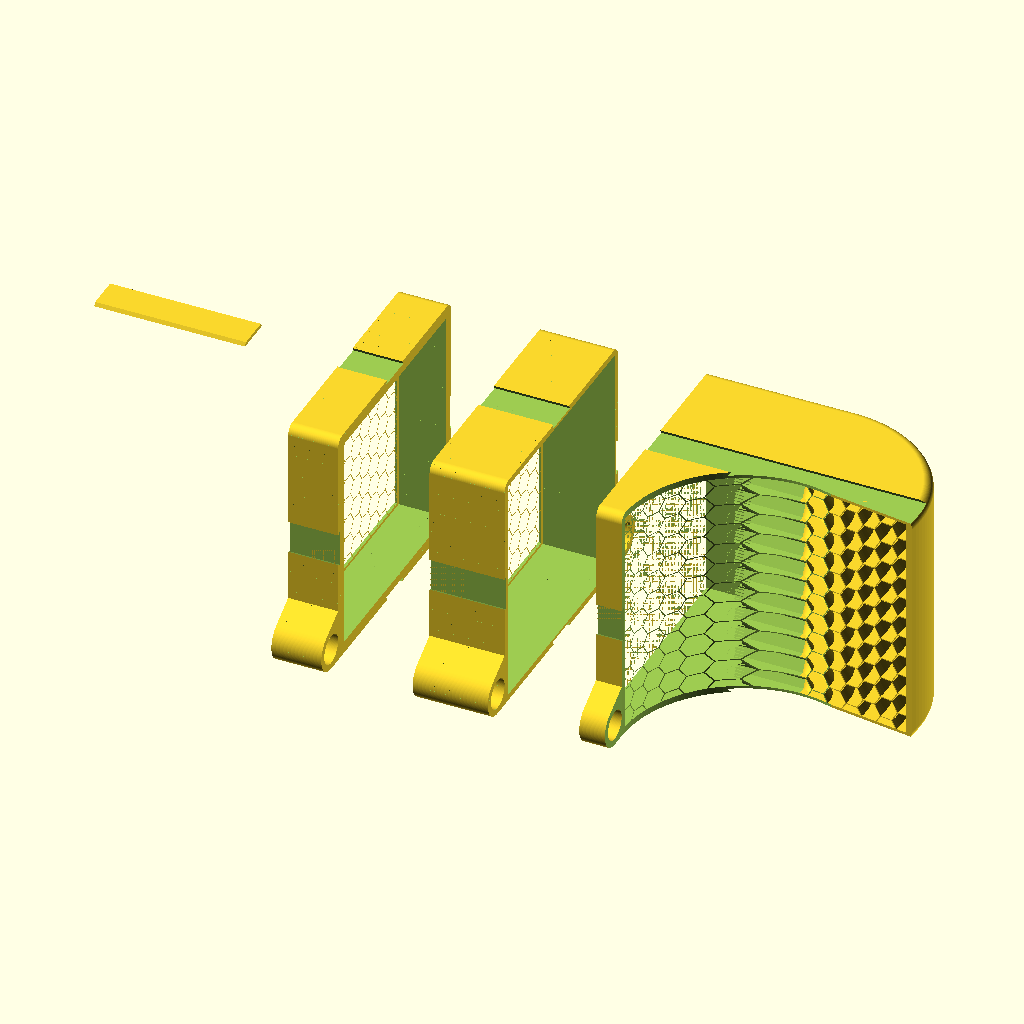
Cell 1: the model at its default parameters.
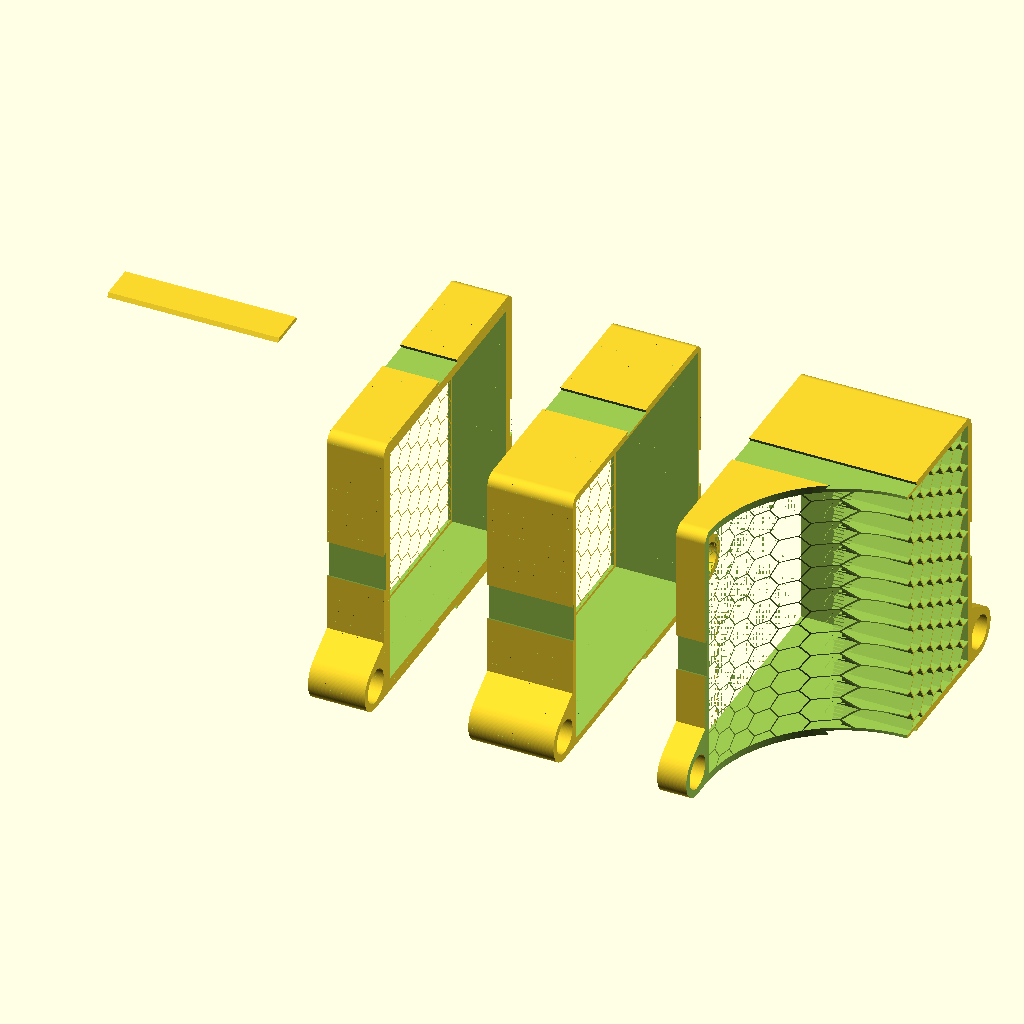
Cell 2: the same model with swoop_angle = 0.
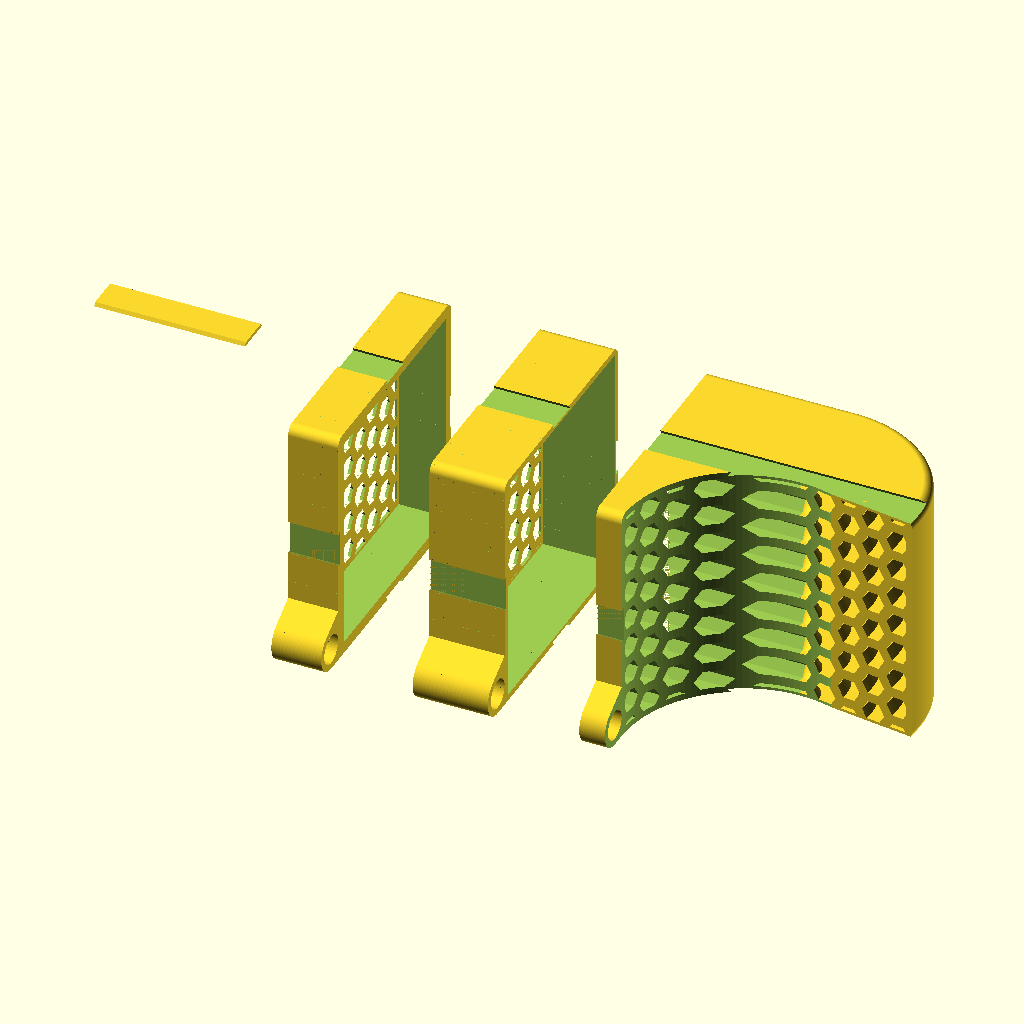
Cell 3: retaining_hex_edge_width = 5 (everything else at default).
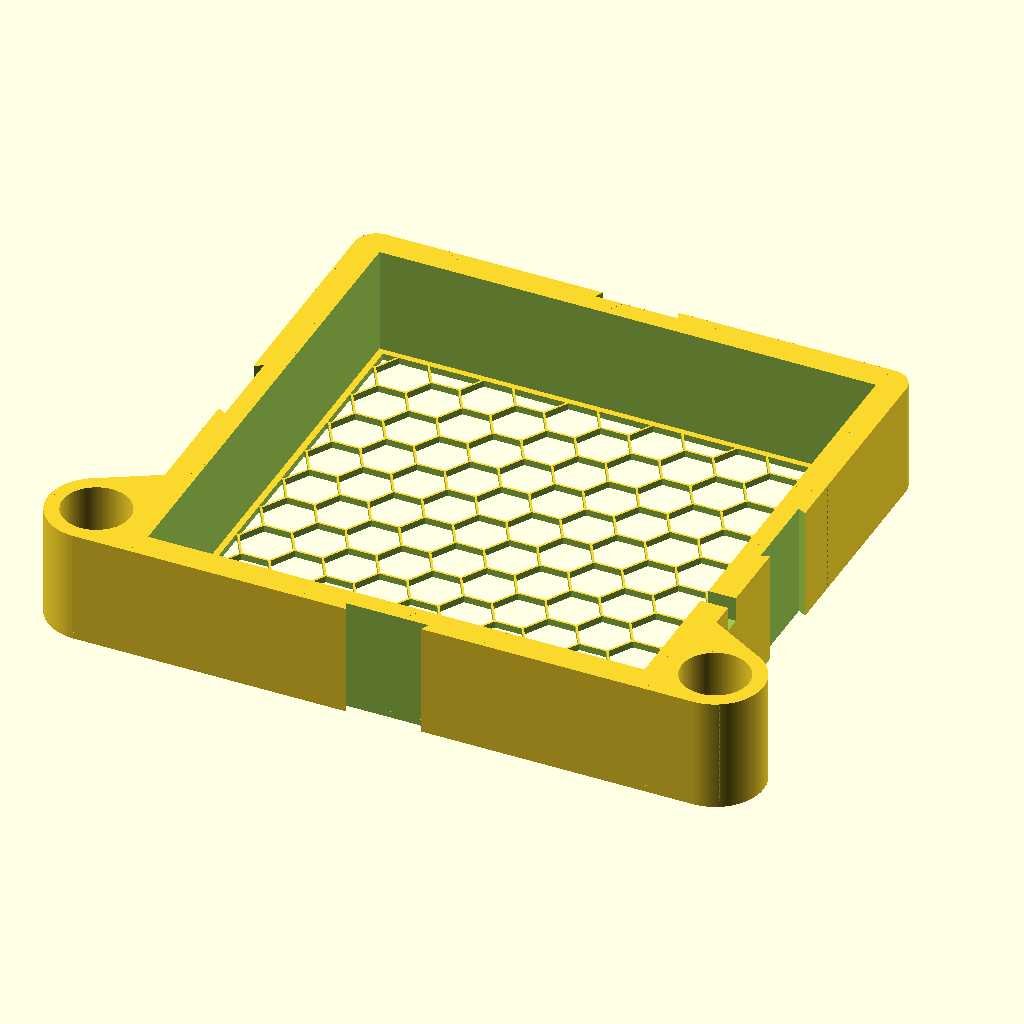
Cell 4 — render set to "fan-slice", the other parameters unchanged.
The same orthographic view direction (rotation 55°, 0°, 25°; colour scheme Cornfield) for every cell, with the view re-fitted per cell, so scale and position can differ between cells.
The OpenSCAD source (src/fan-filter-stack.scad):
//= === === === === === === === === === === === === === === === === === === ===
// OpenSCAD setup:
//   - Edit > Preferences > Features> [x] manifold
//   - Design > [x] Automatic Reload and Preview 
//   - Window > [ ] Hide Customizer (so it visible in the right sidebar)
//   - In customizer: 
//     - [x] Automatic Preview
//     - (dropdown) Description Only
// VS Code setup:
//  - Add extension: leathong.openscad-language-support
//= === === === === === === === === === === === === === === === === === === ===

// General nomenclature, outside of any active rotations:
// * x - Left and right are the negative and positive x-axis, respectively.
// * y - Front and back are the negative and positive y-axis, respectively.
// * z - Bottom and Top are the positive and negative z-axis, respectively.
// * x - "Width" is the measurement between left and right, and is along the x-axis.
// * y - "Depth" is the measurement between front and back, and is along the y-axis.
// * z - "Height" is the measurement between bottom and top, and is along the z-axis.
//
// *Describe* objects as they are oriented in the final assembly, not as they are
//   oriented for printing (following the above nomenclature).
// *Render* objects as they are oriented for printing, not as they are oriented
//   in the final assembly (swapping the y and z values at render time). 
// heal, fan, heal


// Customizer

/*[Render]*/
render="all-selected"; // [all-selected: Render all selected slices, fan-slice: Fan slice, filter-box: Filter box, swoop: Swoop slice, dovetail: Dovetail clip]

// Include Fan Slice
include_fan_slice = true;
// Include Box Filter Slice
include_box_filter_slice = true;
// Include Fine Dust Filter Slice
include_fine_dust_filter_slice = true;
// Include Swoop Slice
include_swoop_slice = true;

/*[Fan Slice]*/
// Width (x) of the fan slice
fan_width = 119.6;
// Depth (y) of the fan slice
fan_depth = 25.7;
// Height (z) of the fan slice
fan_height = 119.6;
// Include wireing channel
include_wiring_channel = true;
// Fan slice has retaining wall
fan_has_retaining_wall = true;
// Fan slice has retaining lip
fan_has_retaining_lip = true;

/*[Box Filter Slice]*/
// Width (x) of the box filter slice
box_filter_width = 125.9;
// Depth (y) of the box filter slice
box_filter_depth = 39.5;
// Height (z) of the box filter slice
box_filter_height = 125.9;
// Box filter slice has retaining wall
box_filter_has_retaining_wall = true;
// Box filter slice has retaining lip
box_filter_has_retaining_lip = true;

/*[Swoop Slice]*/
// Depth (y) of the swoop slice, not including the swoop itself
swoop_depth = 80.5;
// Swoop angle, in degrees
swoop_angle = 98; // [0:180] The angle of the swoop, in degrees. This is the angle of the swoop from the front to the back, not the angle of the swoop from the top to the bottom.

/*[Outer Walls]*/
// Minimum wall thinckness
outer_wall_minimum = 3.5;
// Corner radius (r)
outer_wall_corner_radius = 5.2;

/*[Common Features]*/
// Retaining wall/lip depth (y)
retaining_depth = 1.6;
// Retaining hex "radius" (r)
retaining_hex_radius = 6.5;
// retaining hex edge width
retaining_hex_edge_width = 0.1; // [0.1:0.1:5]
// retaining lip inset
retaining_lip_inset = 1.5;
// Include feet
include_feet = true; // [true: Include the feet, false: Exclude the feet]
// Feet inside radius (r)
feet_inside_radius = 8.1;

/*[Dovetail]*/
// Include dovetail
include_dovetail = true;
// Dovetail width
dovetail_width = 20.0;
// Dovetail depth
dovetail_depth = 2.0;

/*[Hidden]*/
large_cutout_length = 200;
$fn = 128;
_sqrt2 = sqrt(2);
slop = 0.01; // Small offset to avoid z-fighting

//= === === === === === === === === === === === === === === === === === === ===
// Main

main();

module main() {
    if (render == "all-selected") {
        render_all_selected();
    } else if (render == "fan-slice") {
        fan_slice();
    } else if (render == "filter-box") {
        box_filter_slice();
    } else if (render == "swoop") {
        swoop_slice();
    } else if (render == "dovetail") {
        dovetail_clip();
    }
}

module render_all_selected() {
    interspace = 50; // Space between slices
    dimensions = loaf_dimensions();
    translate([0, 0, dimensions[2] / 2])
    rotate([90, 0, 90])
    {
        if (include_fan_slice)
            fan_slice();

        if (include_box_filter_slice)
            translate([0, 0, 0
                + (include_fan_slice ? interspace + fan_depth + (fan_has_retaining_wall ? retaining_depth : 0) : 0)])
            box_filter_slice();

        if (include_swoop_slice)
            translate([0, 0, 0
                + (include_fan_slice ? interspace + fan_depth + (fan_has_retaining_wall ? retaining_depth : 0) : 0)
                + (include_box_filter_slice ? interspace + box_filter_depth + (box_filter_has_retaining_wall ? retaining_depth : 0) : 0)])
            swoop_slice();
    }

    if (include_dovetail) {
        dovetail_length = dovetail_clip_length();
        translate([-dovetail_length / 2 - interspace, 0, dimensions[2]])
        rotate([0, 0, 90])
        dovetail_clip();
    }
}

module fan_slice() {
    thickness = fan_depth + ((fan_has_retaining_wall || fan_has_retaining_lip) ? retaining_depth : 0);
    active_space = [fan_width, fan_height];

    difference() {
        slice_with_void(thickness, active_space);
        if (include_wiring_channel) {
            translate([0, -fan_height / 2 + 29, thickness - 6 + slop])
                cube([fan_width, 4, 6]);
        }
    }
    if (fan_has_retaining_wall)
        retaining_wall();
    if (fan_has_retaining_lip)
        retaining_lip(active_space);
}

module box_filter_slice() {
    thickness = box_filter_depth + ((box_filter_has_retaining_wall || box_filter_has_retaining_lip) ? retaining_depth : 0);
    active_space = [box_filter_width, box_filter_height];

    slice_with_void(thickness, active_space);
    if (box_filter_has_retaining_wall)
        retaining_wall();
    if (box_filter_has_retaining_lip)
        retaining_lip(active_space);
}

module swoop_slice() {
    thickness = swoop_depth;
    //active_space = [large_cutout_length, 0];

    dimensions = loaf_dimensions();
    // Note that we XZ becomes XY here, there is no ~~spoon~~ Z yet.
    X = dimensions[0];
    Y = dimensions[2];
    active_space = [X - 2 * outer_wall_minimum, Y - 2 * outer_wall_minimum];

    difference() {
        union() {
            difference() {
                // slice(thickness);
                translate([-active_space.x / 2, -active_space.y / 2, 0]) 
                cube([active_space.x, active_space.y, thickness]);

                linear_extrude(max(thickness, retaining_depth, dimensions[1]) + slop, convexity = 10)
                    hex_grid(retaining_hex_radius, retaining_hex_edge_width, dimensions[0], dimensions[2]);
            }
            slice_with_void(thickness, active_space);

            translate([0, 0, thickness])
            difference() {
                rotate([90, 0, 0])
                {
                    rotate_extrude(angle = swoop_angle, start = 0, convexity = 10)
                    union() {
                        difference() {
                            polygon([
                                [0, -active_space.y / 2],
                                [active_space.x / 2, -active_space.y / 2],
                                [active_space.x / 2, active_space.y / 2],
                                [0, active_space.y / 2]
                            ]);
                            hex_grid(retaining_hex_radius, retaining_hex_edge_width, dimensions[0], dimensions[2]);
                        }
                        difference() {
                            slice_shape_2d();
                            // Remove the inner part of the slice_shape_2d so the hex grid is visible
                            polygon([
                                [-active_space.x / 2, -active_space.y / 2],
                                [active_space.x / 2, -active_space.y / 2],
                                [active_space.x / 2, active_space.y / 2],
                                [-active_space.x / 2, active_space.y / 2]
                            ]);
                            // Remove the left half of the slice_shape_2d
                            translate([-X / 2 + slop, 0, 0])
                                square([X, 2 * Y], center = true);
                        }
                    }
                }
                dovetail_mask(4 * thickness);
            }
        }
        translate([0, X, thickness])
            rotate([90, 0, 0])
            linear_extrude(height = 2 * Y, convexity = 10)
            hull() {
                translate([-X / 2, 0, thickness])
                    circle(r = X / 2);
                translate([-X, 0, thickness])
                    circle(r = X / 2);
            }
    }
}

module dovetail_clip() {
    length = dovetail_clip_length();

    translate([0, length / 2, 0])
        rotate([90, 0, 0])
        linear_extrude(length) 
        dovetail_shape_2d(-0.4);
}

function dovetail_clip_length() = 
    (include_fan_slice ? fan_depth + (fan_has_retaining_wall ? retaining_depth : 0) : 0)
    + (include_box_filter_slice ? box_filter_depth + (box_filter_has_retaining_wall ? retaining_depth : 0) : 0)
    + (include_swoop_slice ? swoop_depth - loaf_dimensions()[0] / 2 : 0);

//= === === === === === === === === === === === === === === === === === === ===
// Common Parts

module retaining_wall() 
{
    dimensions = loaf_dimensions();
    difference() {
        slice(retaining_depth); 
        translate([0, 0, -slop])
            linear_extrude(max(retaining_depth, dimensions[1]) + slop, convexity = 10)
            hex_grid(retaining_hex_radius, retaining_hex_edge_width, dimensions[0], dimensions[2]);
    }
}

module retaining_lip(active_space) {
    dimensions = loaf_dimensions();
    difference() {
        slice(retaining_depth);
        translate([0, 0, -slop])
            linear_extrude(max(retaining_depth, dimensions[1]) + slop, convexity = 10)
            square([active_space[0] - 2 * retaining_lip_inset, active_space[1] - 2 * retaining_lip_inset], center = true);
    }
}

module hex_grid(radius, edge_width, width, height) {
    // No idea where 1.33975 comes, discovered it empirically.
    equivalent_edge_width = max(-1.53975, edge_width - 1.33975);
    total_r = radius + (equivalent_edge_width * 0.5); // The shortest leg
    // A 30-60-90 triangle, where the shortest leg is the total radius.
    // The Longer leg (opposite the 60° angle) is always the shortest leg multiplied by
    // the square root of 3.
    col_spacing = 2 * total_r * sqrt(3);
    row_spacing = 2 * total_r;
    // Used to render the offset hexagons in the same pass
    secondary_row_spacing = total_r * sqrt(3);

    rows = ceil(height / row_spacing) + 1;
    cols = ceil(width / col_spacing) + 1;

    // translate([-(width + radius) / 2 + equivalent_edge_width, -(height + radius) / 2 + equivalent_edge_width / 2, 0])
    for (row = [-rows:rows]) {
        for (col = [-cols:cols]) {
    // for (row = [0:rows-1]) {
    //     for (col = [0:cols-1]) {
            x = col * col_spacing + (col_spacing * 0.5);
            y = row * row_spacing + (row_spacing * 0.5);
            translate([x, y])
                circle(radius, $fn=6);
            translate([x + secondary_row_spacing, y + total_r])
                circle(radius, $fn=6);
        }
    }
}

//= === === === === === === === === === === === === === === === === === === ===
// Basic Shapes

module slice_with_void(thickness, active_space) {
    difference() {
        slice(thickness);
        translate([0, 0, -slop])
            cube([active_space[0], active_space[1], 4 * thickness], center = true);
    }
}

// Untranslated slice of the fan filter stack, such that the ojects XZ plane is
// parallel to the XY plane, and the Y axis is the depth of the slice.
module slice(thickness) {
    difference() {
        union() {
            linear_extrude(thickness, convexity = 10)
                slice_shape_2d();
            if (include_feet)
                linear_extrude(thickness, convexity = 10)
                feet_shape_2d();
        }
        dovetail_mask(thickness);
    }
}

module slice_shape_2d() {
    dimensions = loaf_dimensions();
    // Note that we XZ becomes XY here, there is no ~~spoon~~ Z yet.
    X = dimensions[0];
    Y = dimensions[2];

    corner_inset_offset = [
        X / 2 - outer_wall_corner_radius,
        Y / 2 - outer_wall_corner_radius,
        0
    ];

    hull()
        four_corners(corner_inset_offset)
        circle(outer_wall_corner_radius);
}

module feet_shape_2d() {
    dimensions = loaf_dimensions();
    // Note that we XZ becomes XY here, there is no ~~spoon~~ Z yet.
    X = dimensions[0];
    Y = dimensions[2];

    feet_outside_radius = feet_inside_radius + outer_wall_minimum;
    feet_projection = [
        X / 2 + feet_inside_radius,
        Y / 2 - feet_inside_radius - outer_wall_minimum,
        0
    ];

    difference() {
        hull()
        {
            circle(1);
            translate([-feet_projection.x, -feet_projection.y, 0])
                circle(feet_outside_radius);
            translate([feet_projection.x, -feet_projection.y, 0])
                circle(feet_outside_radius);
        }
        translate([-feet_projection.x, -feet_projection.y, 0])
            circle(feet_inside_radius);
        translate([feet_projection.x, -feet_projection.y, 0])
            circle(feet_inside_radius);
    }
}

module dovetail_mask(thickness) {
    dimensions = loaf_dimensions();
    // Note that we XZ becomes XY here, there is no ~~spoon~~ Z yet.
    X = dimensions[0];
    Y = dimensions[2];

    offset = [X / 2, Y / 2, 0];

    if (include_dovetail)
        translate([0, 0, -slop])
        linear_extrude(2 * thickness , convexity = 10)
        four_sides(offset)
        dovetail_shape_2d();
}

module dovetail_shape_2d(adjust = 0) {
    // A dovetail shape, used for the dovetail clip.
    // The shape is centered on the origin, and is oriented such that the
    // base of the dovetail is along the X axis.
    width = dovetail_width + adjust; // Width of the dovetail triangle base
    h = width * sqrt(3) / 2; // Height of the dovetail triangle
    difference() {
        polygon([
            [-width / 2, -dovetail_depth],
            [width / 2, -dovetail_depth],
            [0, h]
        ]);
        polygon([
            [-width / 2, slop],
            [width / 2, slop],
            [0, h + slop]
        ]);
    }
}

//= === === === === === === === === === === === === === === === === === === ===
// Logical Maths

function loaf_dimensions() = [
    // Max width of any active slice
    max(
        include_fan_slice
            ? fan_width + 2 * outer_wall_minimum
            : 0,
        include_box_filter_slice
            ? box_filter_width + 2 * outer_wall_minimum
            : 0
        ),
    // The overall depth is cumulative, so addition is used instead of max.
    (include_fan_slice
        ? fan_depth + (fan_has_retaining_wall ? retaining_depth : 0)
        : 0)
    + (include_box_filter_slice
        ? box_filter_depth + (box_filter_has_retaining_wall ? retaining_depth : 0)
        : 0),
    // Max height of any active slice
    max(
        include_fan_slice
            ? fan_height + 2 * outer_wall_minimum
            : 0,
        include_box_filter_slice
            ? box_filter_height + 2 * outer_wall_minimum
            : 0
        )
];

//= === === === === === === === === === === === === === === === === === === ===
// Utilities

// Offsets is an [x,y,x] value. Places a copy of the children at all four corners
// of the base, offset by the given x and y values. The z value is ignored
// and is only there to match the signature of the other modules.
// This is useful for placing the clip at the four corners of the base.
// The offsets are relative to the center of the base. the children will be
// rotated and mirrored as needed to fit in the corners.
module four_corners(offset) {
    // near
    translate([-offset.x, -offset.y, offset.z])
        rotate([0, 0, 0]) 
        children();
    translate([offset.x, -offset.y, offset.z])
        mirror([1, 0, 0]) 
        children();
    // far
    translate([offset.x, offset.y, offset.z])
        rotate([0, 0, 180]) 
        children();
    translate([-offset.x, offset.y, offset.z])
        rotate([0, 0, 180]) 
        mirror([1, 0, 0]) 
        children();
}

module four_sides(offset) {
    // offset is [x, y, z]
    // The x and y values are the offsets from the center of the base.
    // The z value is ignored and is only there to match the signature of the other modules.
    translate([0, offset.y, offset.z])
        rotate([0, 0, 0]) 
        children();
    translate([0, -offset.y, offset.z])
        rotate([0, 0, 180]) 
        children();
    translate([offset.x, 0, offset.z])
        rotate([0, 0, -90]) 
        children();
    translate([-offset.x, 0, offset.z])
        rotate([0, 0, 90]) 
        children();
}

module four_corners_mirrored(offset) {
    // near
    translate([-offset.x, -offset.y, offset.z])
        rotate([0, 0, 0]) 
        children();
    translate([offset.x, -offset.y, offset.z])
        mirror([1, 0, 0]) 
        children();
    // far
    translate([offset.x, offset.y, offset.z])
        rotate([0, 0, 180]) 
        children();
    translate([-offset.x, offset.y, offset.z])
        rotate([0, 0, 180]) 
        mirror([1, 0, 0]) 
        children();
}
Parameter table extracted from the source (name, type, default, range or options):
render: string, default "all-selected", options "all-selected", "fan-slice", "filter-box", "swoop", "dovetail"
include_fan_slice: bool, default true
include_box_filter_slice: bool, default true
include_fine_dust_filter_slice: bool, default true
include_swoop_slice: bool, default true
fan_width: number, default 119.6
fan_depth: number, default 25.7
fan_height: number, default 119.6
include_wiring_channel: bool, default true
fan_has_retaining_wall: bool, default true
fan_has_retaining_lip: bool, default true
box_filter_width: number, default 125.9
box_filter_depth: number, default 39.5
box_filter_height: number, default 125.9
box_filter_has_retaining_wall: bool, default true
box_filter_has_retaining_lip: bool, default true
swoop_depth: number, default 80.5
swoop_angle: number, default 98, range 0 to 180
outer_wall_minimum: number, default 3.5
outer_wall_corner_radius: number, default 5.2
retaining_depth: number, default 1.6
retaining_hex_radius: number, default 6.5
retaining_hex_edge_width: number, default 0.1, range 0.1 to 5, step 0.1
retaining_lip_inset: number, default 1.5
include_feet: bool, default true
feet_inside_radius: number, default 8.1
include_dovetail: bool, default true
dovetail_width: number, default 20
dovetail_depth: number, default 2
